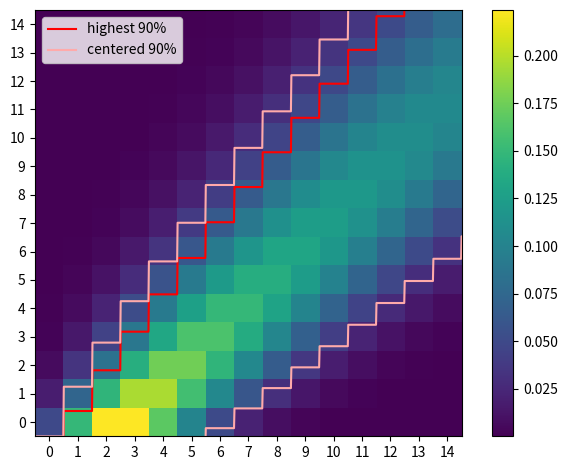

The matplotlib source for this figure:
import numpy as np
import matplotlib.pyplot as plt
import seaborn as sns
import scipy.stats as sps
from scipy.interpolate import interp1d
from scipy.special import gamma, gammaincinv


def generate_laplace_value():
    b = 3.0
    mu = np.arange(0, 17, 1)
    x = np.arange(0, 17, 1)
    n, m = mu.size, x.size

    mu_matrix = np.repeat([mu], m).reshape([n, m])
    x_matrix = np.repeat([x], n).reshape([n, m]).T
    laplace_matrix = (mu_matrix + b)**x_matrix / gamma(x_matrix+1) * np.exp(-(mu_matrix+b))

    g_highest = gammaincinv(x, 0.9) - 3
    f_g_highest = interp1d(x, g_highest, kind='nearest')

    g_middle_top = gammaincinv(x, 0.95) - 3
    g_middle_low = gammaincinv(x, 0.05) - 3

    f_g_middle_top = interp1d(x, g_middle_top, kind='nearest')
    f_g_middle_low = interp1d(x, g_middle_low, kind='nearest')

    plt.imshow(laplace_matrix, origin='lower')
    plt.xticks(x)
    plt.yticks(mu)
    plt.colorbar()

    x0 = np.linspace(0, 16, 1000)
    plt.plot(x0 - 1, f_g_highest(x0) - 0.5, color='red', label='highest 90%')
    plt.plot(x0 - 1, f_g_middle_top(x0) - 0.5, color='#faa', label='centered 90%')
    plt.plot(x0 - 1, f_g_middle_low(x0) - 0.5, color='#faa')
    plt.legend()
    plt.tight_layout()
    plt.ylim(-0.5, 14.5)
    plt.xlim(-0.5, 14.5)

    plt.show()
    return


if __name__ == '__main__':
    generate_laplace_value()
